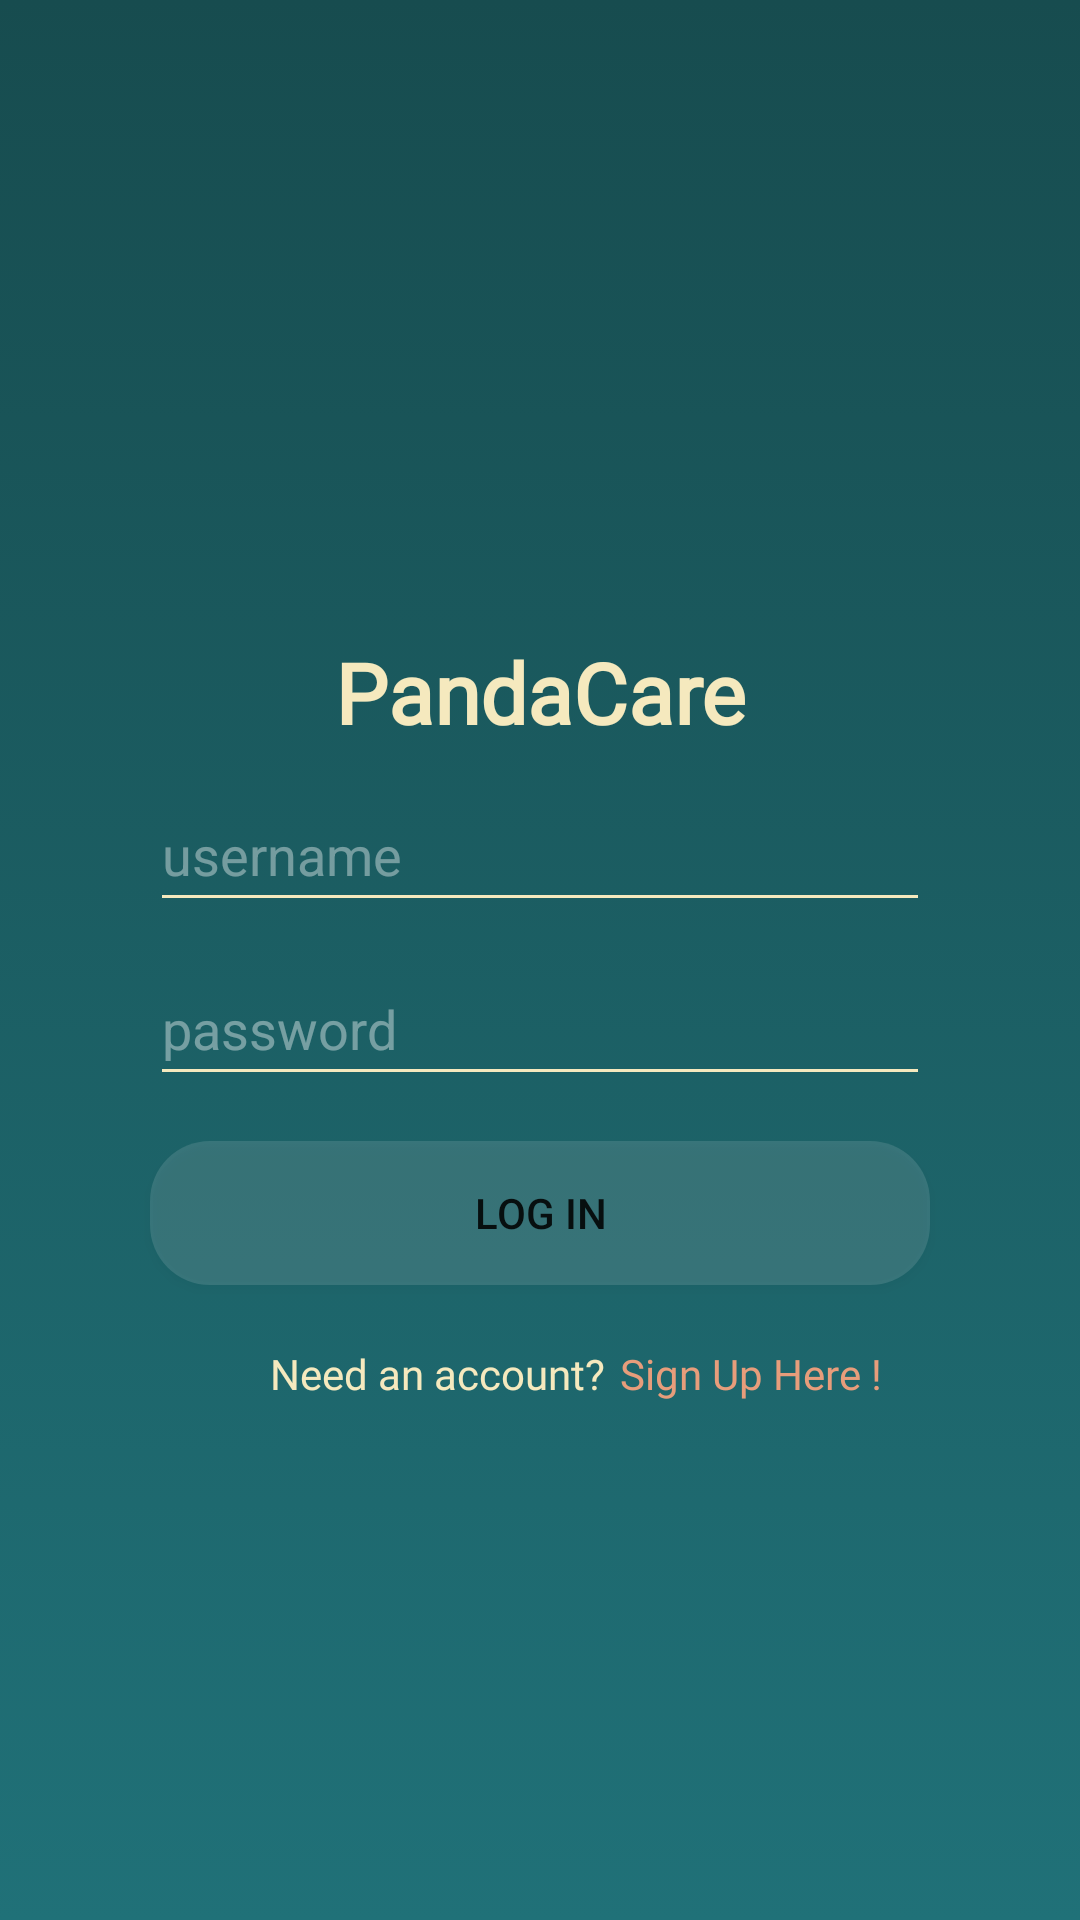

Here is an Android app screen rendered from its layout file. Give the layout XML and the strings, colors and styles it references.
<!-- AndroidManifest.xml: application theme Theme.PandaCare -->
<!-- res/layout/activity_panda_care_log_in_page.xml -->
<?xml version="1.0" encoding="utf-8"?>
<androidx.constraintlayout.widget.ConstraintLayout xmlns:android="http://schemas.android.com/apk/res/android"
    xmlns:app="http://schemas.android.com/apk/res-auto"
    xmlns:tools="http://schemas.android.com/tools"
    android:layout_width="match_parent"
    android:layout_height="match_parent"
    android:background="@drawable/signin_gradient_background"
    tools:context=".PandaCareAccount.PandaCareLogInPage">

    
    <ImageView
        android:id="@+id/imageView2"
        android:layout_width="65dp"
        android:layout_height="65dp"
        android:layout_marginStart="173dp"
        android:layout_marginTop="146dp"
        android:layout_marginEnd="173dp"
        app:layout_constraintEnd_toEndOf="parent"
        app:layout_constraintStart_toStartOf="parent"
        app:layout_constraintTop_toTopOf="parent"
        app:srcCompat="@drawable/red_panda_main" />

    
    <TextView
        android:id="@+id/textView6"
        android:layout_width="wrap_content"
        android:layout_height="wrap_content"
        android:layout_marginStart="141dp"
        android:layout_marginTop="1dp"
        android:layout_marginEnd="141dp"
        android:fontFamily="@font/cardo"
        android:text="PandaCare"
        android:textColor="#F5E9BE"
        android:textSize="28sp"
        android:textStyle="bold"
        app:layout_constraintEnd_toEndOf="parent"
        app:layout_constraintStart_toStartOf="parent"
        app:layout_constraintTop_toBottomOf="@+id/imageView2" />

    
    <EditText
        android:id="@+id/usernameInput"
        android:layout_width="match_parent"
        android:layout_height="wrap_content"
        android:layout_marginStart="50dp"
        android:layout_marginTop="10dp"
        android:layout_marginEnd="50dp"
        android:ems="10"
        android:fontFamily="sans-serif"
        android:hint="username"
        android:inputType="textPersonName"
        android:minHeight="48dp"
        android:textColorHint="#65FFFFFF"
        android:backgroundTint="#F5E9BE"
        app:layout_constraintEnd_toEndOf="parent"
        app:layout_constraintStart_toStartOf="parent"
        app:layout_constraintTop_toBottomOf="@+id/textView6" />

    
    <EditText
        android:id="@+id/passwordInput"
        android:layout_width="match_parent"
        android:layout_height="wrap_content"
        android:layout_marginStart="50dp"
        android:layout_marginTop="10dp"
        android:layout_marginEnd="50dp"
        android:ems="10"
        android:hint="password"
        android:inputType="textPersonName"
        android:minHeight="48dp"
        android:textColorHint="#66FFFFFF"
        android:backgroundTint="#F5E9BE"
        app:layout_constraintEnd_toEndOf="parent"
        app:layout_constraintStart_toStartOf="parent"
        app:layout_constraintTop_toBottomOf="@+id/usernameInput" />

    
    <Button
        android:id="@+id/logInButton"
        android:layout_width="0dp"
        android:layout_height="wrap_content"
        android:layout_marginStart="50dp"
        android:layout_marginTop="15dp"
        android:layout_marginEnd="50dp"
        android:background="@drawable/round_transparent_button"
        android:onClick="signInClicked"
        android:text="Log In"
        app:backgroundTint="#99FFFFFF"
        app:layout_constraintEnd_toEndOf="parent"
        app:layout_constraintStart_toStartOf="parent"
        app:layout_constraintTop_toBottomOf="@+id/passwordInput" />

    
    <TextView
        android:id="@+id/textView10"
        android:layout_width="wrap_content"
        android:layout_height="wrap_content"
        android:layout_marginStart="90dp"
        android:layout_marginTop="20dp"
        android:layout_marginEnd="5dp"
        android:fontFamily="@font/poppins"
        android:text="Need an account?"
        android:textColor="#F5E9BE"
        app:layout_constraintEnd_toStartOf="@+id/textView11"
        app:layout_constraintStart_toStartOf="parent"
        app:layout_constraintTop_toBottomOf="@+id/logInButton" />

    
    <TextView
        android:id="@+id/textView11"
        android:layout_width="wrap_content"
        android:layout_height="wrap_content"
        android:layout_marginStart="5dp"
        android:layout_marginTop="20dp"
        android:fontFamily="@font/poppins"
        android:text="Sign Up Here !"
        android:textColor="#E79D7B"
        app:layout_constraintStart_toEndOf="@+id/textView10"
        app:layout_constraintTop_toBottomOf="@+id/logInButton" />

</androidx.constraintlayout.widget.ConstraintLayout>
<!-- resources referenced by this layout -->
<resources>
  <!-- drawable round_transparent_button (drawable) -->
  <?xml version="1.0" encoding="utf-8"?>
  <selector xmlns:android="http://schemas.android.com/apk/res/android">
  
      <item>
          <shape>
              <solid android:color="#33FFFFFF" />
  
              <corners android:bottomRightRadius="20dp"
                  android:bottomLeftRadius="20dp"
                  android:topRightRadius="20dp"
                  android:topLeftRadius="20dp" />
  
          </shape>
      </item>
  
  
  
  
  </selector>
  <!-- drawable signin_gradient_background (drawable) -->
  <?xml version="1.0" encoding="utf-8"?>
  <selector xmlns:android="http://schemas.android.com/apk/res/android">
      <item>
          <shape>
              <gradient
                  android:endColor="#207178"
                  android:startColor="#174C4F"
                  android:angle="270"
                  android:type="linear" />
  
          </shape>
      </item>
  </selector>
  <style name="Theme.PandaCare" parent="Theme.MaterialComponents.DayNight.NoActionBar">
          
          <item name="colorPrimary">@color/purple_500</item>
          <item name="colorPrimaryVariant">@color/purple_700</item>
          <item name="colorOnPrimary">@color/white</item>
          
          <item name="colorSecondary">@color/teal_200</item>
          <item name="colorSecondaryVariant">@color/teal_700</item>
          <item name="colorOnSecondary">@color/black</item>
          
          <item name="android:statusBarColor" tools:targetApi="21">?attr/colorPrimaryVariant</item>
          
      </style>
  <!-- not gathered from this repository: default colours our renderer supplied (Android Studio template values) -->
  <color name="purple_500">#FF6200EE</color>
  <color name="purple_700">#FF3700B3</color>
  <color name="teal_200">#FF03DAC5</color>
  <color name="teal_700">#FF018786</color>
  <color name="black">#FF000000</color>
  <color name="white">#FFFFFFFF</color>
</resources>
